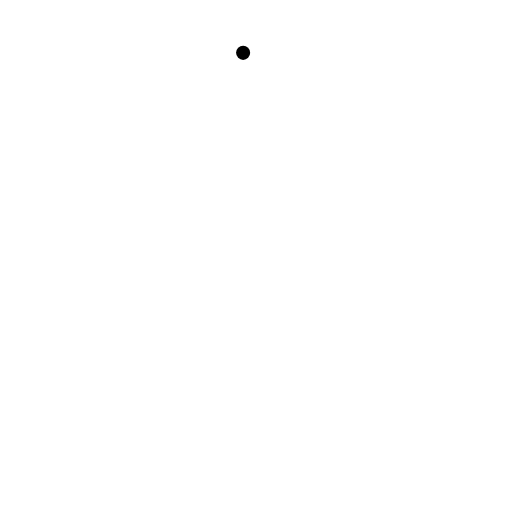
t = 0.00 s
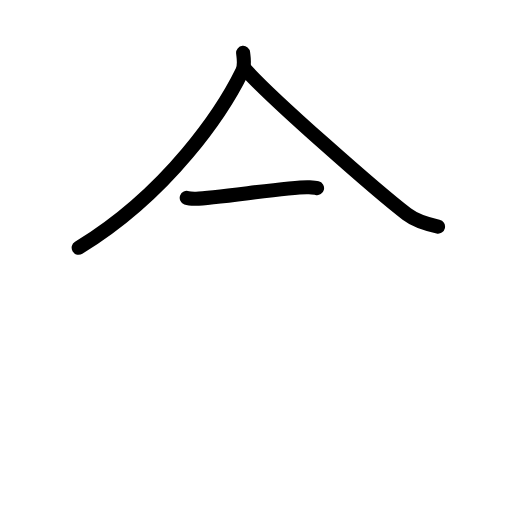
t = 2.60 s
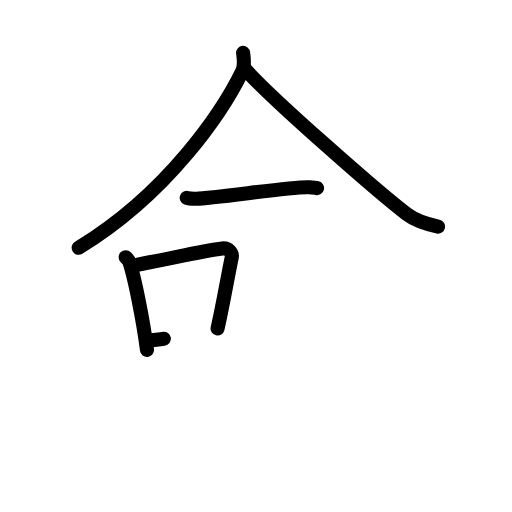
t = 5.20 s
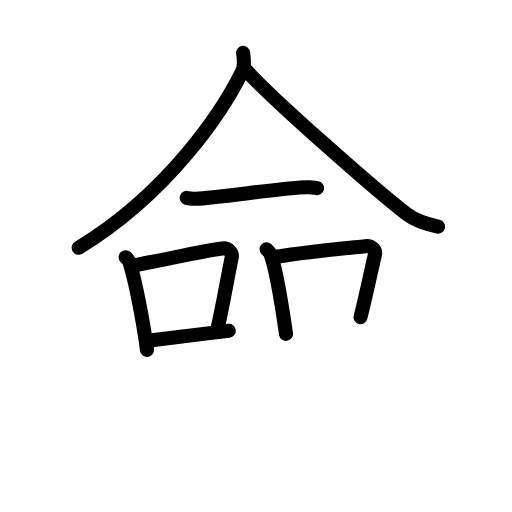
t = 7.80 s
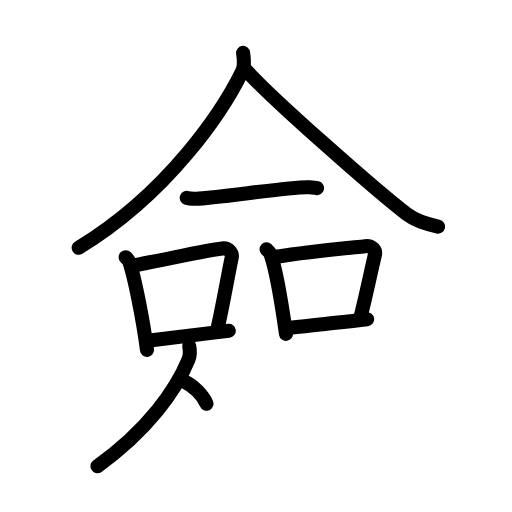
t = 10.40 s
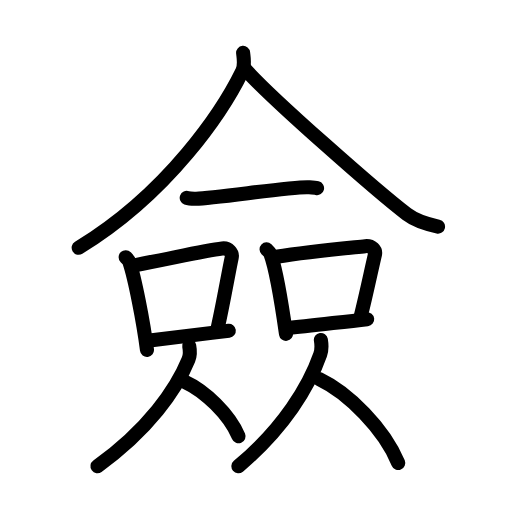
t = 13.00 s

The animated SVG that drew these frames (rendered in a browser with its animation timeline set to each time). Animation: 37 SMIL elements (animate=37); one cycle of 13.00 s.

<?xml version="1.0" encoding="UTF-8"?>
<!--
AniKanjiVG is licensed by CC-BY-SA Paul C. Sommerhoff (https://bitbucket.org/sommerhoff/anikanjivg).
AniKanjiVG uses KanjiVG which is licensed by CC-BY-SA Ulrich Apel (http://kanjivg.tagaini.net).
See also http://creativecommons.org/licenses/by-sa/3.0/
-->
<svg xmlns:kvg='http://kanjivg.tagaini.net' xmlns='http://www.w3.org/2000/svg' width='109' height='109' viewBox='0 0 109 109' style='fill:none;stroke:#000000;stroke-width:3;stroke-linecap:round;stroke-linejoin:round;' id="kvg:kanji_050c9"><g id="kvg:050c9" kvg:element="僉"><g id="kvg:050c9-g1" kvg:element="人" kvg:position="top" kvg:radical="general"><path id="kvg:050c9-s1" kvg:type="㇒" d="M51.76,11.25c0.1,0.98,0.44,2.61-0.2,3.93C47.5,23.5,36,41,16.75,52.75"><animate attributeName="d" begin="0.0s" dur="0.5s" from="M51.76,11.25C51.76,11.25,51.76,11.25,51.76,11.25" to="M51.76,11.25c0.1,0.98,0.44,2.61-0.2,3.93" />
<animate attributeName="d" begin="0.5s" dur="0.5s" from="M51.76,11.25c0.1,0.98,0.44,2.61-0.2,3.93c0,0,0,0,0,0,0" to="M51.76,11.25c0.1,0.98,0.44,2.61-0.2,3.93C47.5,23.5,36,41,16.75,52.75" />
</path>
<path id="kvg:050c9-s2" kvg:type="㇏" d="M52,14.5c5.4,6.22,28.66,26.55,34.62,31.1c2.02,1.55,4.61,2.21,6.63,2.65"><animate attributeName="d" begin="1.0s" dur="0.5s" from="M52,14.5C52,14.5,52,14.5,52,14.5" to="M52,14.5c5.4,6.22,28.66,26.55,34.62,31.1" />
<animate attributeName="d" begin="1.5s" dur="0.5s" from="M52,14.5c5.4,6.22,28.66,26.55,34.62,31.1c0,0,0,0,0,0,0" to="M52,14.5c5.4,6.22,28.66,26.55,34.62,31.1c2.02,1.55,4.61,2.21,6.63,2.65" />
<animate attributeName="d" begin="0s" dur="1.0s" from="M-100,-100" to="M-100,-100" />
</path>
</g>
<g id="kvg:050c9-g2" kvg:position="bottom"><g id="kvg:050c9-g3" kvg:element="一"><path id="kvg:050c9-s3" kvg:type="㇐" d="M39.75,42.11c0.52,0.19,1.48,0.2,2,0.19c4-0.05,20.71-2.66,23.93-2.44c0.87,0.06,1.39,0.09,1.82,0.19"><animate attributeName="d" begin="2.0s" dur="0.3333333333333333s" from="M39.75,42.11C39.75,42.11,39.75,42.11,39.75,42.11" to="M39.75,42.11c0.52,0.19,1.48,0.2,2,0.19" />
<animate attributeName="d" begin="2.3333333333333335s" dur="0.3333333333333333s" from="M39.75,42.11c0.52,0.19,1.48,0.2,2,0.19c0,0,0,0,0,0,0" to="M39.75,42.11c0.52,0.19,1.48,0.2,2,0.19c4-0.05,20.71-2.66,23.93-2.44" />
<animate attributeName="d" begin="2.6666666666666665s" dur="0.3333333333333333s" from="M39.75,42.11c0.52,0.19,1.48,0.2,2,0.19c4-0.05,20.71-2.66,23.93-2.44c0,0,0,0,0,0,0" to="M39.75,42.11c0.52,0.19,1.48,0.2,2,0.19c4-0.05,20.71-2.66,23.93-2.44c0.87,0.06,1.39,0.09,1.82,0.19" />
<animate attributeName="d" begin="0s" dur="2.0s" from="M-100,-100" to="M-100,-100" />
</path>
</g>
<g id="kvg:050c9-g4" kvg:element="口"><path id="kvg:050c9-s4" kvg:type="㇑" d="M26.75,54.75c0.32,0.34,0.66,0.62,0.8,1.05c1.13,3.37,2.97,12.65,3.74,18.7"><animate attributeName="d" begin="3.0s" dur="0.5s" from="M26.75,54.75C26.75,54.75,26.75,54.75,26.75,54.75" to="M26.75,54.75c0.32,0.34,0.66,0.62,0.8,1.05" />
<animate attributeName="d" begin="3.5s" dur="0.5s" from="M26.75,54.75c0.32,0.34,0.66,0.62,0.8,1.05c0,0,0,0,0,0,0" to="M26.75,54.75c0.32,0.34,0.66,0.62,0.8,1.05c1.13,3.37,2.97,12.65,3.74,18.7" />
<animate attributeName="d" begin="0s" dur="3.0s" from="M-100,-100" to="M-100,-100" />
</path>
<path id="kvg:050c9-s5" kvg:type="㇕b" d="M28.27,56.54C36.5,55,43.5,53.34,47.3,52.9c1.39-0.16,2.23,0.96,2.03,1.91c-0.82,3.93-1.79,9.68-3.01,15.12"><animate attributeName="d" begin="4.0s" dur="0.3333333333333333s" from="M28.27,56.54C28.27,56.54,28.27,56.54,28.27,56.54" to="M28.27,56.54C36.5,55,43.5,53.34,47.3,52.9" />
<animate attributeName="d" begin="4.333333333333333s" dur="0.3333333333333333s" from="M28.27,56.54C36.5,55,43.5,53.34,47.3,52.9c0,0,0,0,0,0,0" to="M28.27,56.54C36.5,55,43.5,53.34,47.3,52.9c1.39-0.16,2.23,0.96,2.03,1.91" />
<animate attributeName="d" begin="4.666666666666667s" dur="0.3333333333333333s" from="M28.27,56.54C36.5,55,43.5,53.34,47.3,52.9c1.39-0.16,2.23,0.96,2.03,1.91c0,0,0,0,0,0,0" to="M28.27,56.54C36.5,55,43.5,53.34,47.3,52.9c1.39-0.16,2.23,0.96,2.03,1.91c-0.82,3.93-1.79,9.68-3.01,15.12" />
<animate attributeName="d" begin="0s" dur="4.0s" from="M-100,-100" to="M-100,-100" />
</path>
<path id="kvg:050c9-s6" kvg:type="㇐b" d="M31.45,72.54c4.47-0.5,11.13-1.36,17.26-2.13"><animate attributeName="d" begin="5.0s" dur="1.0s" from="M31.45,72.54C31.45,72.54,31.45,72.54,31.45,72.54" to="M31.45,72.54c4.47-0.5,11.13-1.36,17.26-2.13" />
<animate attributeName="d" begin="0s" dur="5.0s" from="M-100,-100" to="M-100,-100" />
</path>
</g>
<g id="kvg:050c9-g5" kvg:element="口"><path id="kvg:050c9-s7" kvg:type="㇑" d="M56.75,53.09c0.33,0.31,0.67,0.57,0.82,0.95c1.15,3.07,2.53,11.53,3.32,17.04"><animate attributeName="d" begin="6.0s" dur="0.5s" from="M56.75,53.09C56.75,53.09,56.75,53.09,56.75,53.09" to="M56.75,53.09c0.33,0.31,0.67,0.57,0.82,0.95" />
<animate attributeName="d" begin="6.5s" dur="0.5s" from="M56.75,53.09c0.33,0.31,0.67,0.57,0.82,0.95c0,0,0,0,0,0,0" to="M56.75,53.09c0.33,0.31,0.67,0.57,0.82,0.95c1.15,3.07,2.53,11.53,3.32,17.04" />
<animate attributeName="d" begin="0s" dur="6.0s" from="M-100,-100" to="M-100,-100" />
</path>
<path id="kvg:050c9-s8" kvg:type="㇕b" d="M58.82,54.67c6.93-1.17,15.05-1.87,18.94-2.27c1.42-0.15,2.27,0.87,2.07,1.74c-0.84,3.58-1.83,8.41-3.08,13.37"><animate attributeName="d" begin="7.0s" dur="0.3333333333333333s" from="M58.82,54.67C58.82,54.67,58.82,54.67,58.82,54.67" to="M58.82,54.67c6.93-1.17,15.05-1.87,18.94-2.27" />
<animate attributeName="d" begin="7.333333333333333s" dur="0.3333333333333333s" from="M58.82,54.67c6.93-1.17,15.05-1.87,18.94-2.27c0,0,0,0,0,0,0" to="M58.82,54.67c6.93-1.17,15.05-1.87,18.94-2.27c1.42-0.15,2.27,0.87,2.07,1.74" />
<animate attributeName="d" begin="7.666666666666667s" dur="0.3333333333333333s" from="M58.82,54.67c6.93-1.17,15.05-1.87,18.94-2.27c1.42-0.15,2.27,0.87,2.07,1.74c0,0,0,0,0,0,0" to="M58.82,54.67c6.93-1.17,15.05-1.87,18.94-2.27c1.42-0.15,2.27,0.87,2.07,1.74c-0.84,3.58-1.83,8.41-3.08,13.37" />
<animate attributeName="d" begin="0s" dur="7.0s" from="M-100,-100" to="M-100,-100" />
</path>
<path id="kvg:050c9-s9" kvg:type="㇐b" d="M61.04,69.89c4.57-0.46,10.86-1.24,17.13-1.94"><animate attributeName="d" begin="8.0s" dur="1.0s" from="M61.04,69.89C61.04,69.89,61.04,69.89,61.04,69.89" to="M61.04,69.89c4.57-0.46,10.86-1.24,17.13-1.94" />
<animate attributeName="d" begin="0s" dur="8.0s" from="M-100,-100" to="M-100,-100" />
</path>
</g>
<g id="kvg:050c9-g6" kvg:element="人"><path id="kvg:050c9-s10" kvg:type="㇒" d="M40.28,73.62c0.22,1.13,0.14,2.22-0.16,2.95C37.5,83,31.5,91.5,20.75,99.25"><animate attributeName="d" begin="9.0s" dur="0.5s" from="M40.28,73.62C40.28,73.62,40.28,73.62,40.28,73.62" to="M40.28,73.62c0.22,1.13,0.14,2.22-0.16,2.95" />
<animate attributeName="d" begin="9.5s" dur="0.5s" from="M40.28,73.62c0.22,1.13,0.14,2.22-0.16,2.95c0,0,0,0,0,0,0" to="M40.28,73.62c0.22,1.13,0.14,2.22-0.16,2.95C37.5,83,31.5,91.5,20.75,99.25" />
<animate attributeName="d" begin="0s" dur="9.0s" from="M-100,-100" to="M-100,-100" />
</path>
<path id="kvg:050c9-s11" kvg:type="㇏" d="M39.42,81.32c4.11,1.87,9.36,6.84,11.36,11.56"><animate attributeName="d" begin="10.0s" dur="1.0s" from="M39.42,81.32C39.42,81.32,39.42,81.32,39.42,81.32" to="M39.42,81.32c4.11,1.87,9.36,6.84,11.36,11.56" />
<animate attributeName="d" begin="0s" dur="10.0s" from="M-100,-100" to="M-100,-100" />
</path>
</g>
<g id="kvg:050c9-g7" kvg:element="人"><path id="kvg:050c9-s12" kvg:type="㇒" d="M68.31,72.37c0.2,1.19,0.13,2.33-0.14,3.1c-2.36,6.74-7.75,15.66-17.42,23.79"><animate attributeName="d" begin="11.0s" dur="0.5s" from="M68.31,72.37C68.31,72.37,68.31,72.37,68.31,72.37" to="M68.31,72.37c0.2,1.19,0.13,2.33-0.14,3.1" />
<animate attributeName="d" begin="11.5s" dur="0.5s" from="M68.31,72.37c0.2,1.19,0.13,2.33-0.14,3.1c0,0,0,0,0,0,0" to="M68.31,72.37c0.2,1.19,0.13,2.33-0.14,3.1c-2.36,6.74-7.75,15.66-17.42,23.79" />
<animate attributeName="d" begin="0s" dur="11.0s" from="M-100,-100" to="M-100,-100" />
</path>
<path id="kvg:050c9-s13" kvg:type="㇏" d="M67.99,80.7c6.08,2.89,13.83,10.58,16.79,17.87"><animate attributeName="d" begin="12.0s" dur="1.0s" from="M67.99,80.7C67.99,80.7,67.99,80.7,67.99,80.7" to="M67.99,80.7c6.08,2.89,13.83,10.58,16.79,17.87" />
<animate attributeName="d" begin="0s" dur="12.0s" from="M-100,-100" to="M-100,-100" />
</path>
</g>
</g>
</g>
</svg>
